Labelled photos from "Coffee-Leaf-Disease-Detection-Using-CNN", an image-classification folder in YenRylin/Coffee-Leaf-Disease-Detection-Using-CNN. The possible labels are: bercak daun, hawar daun, karat daun, pengorok daun.

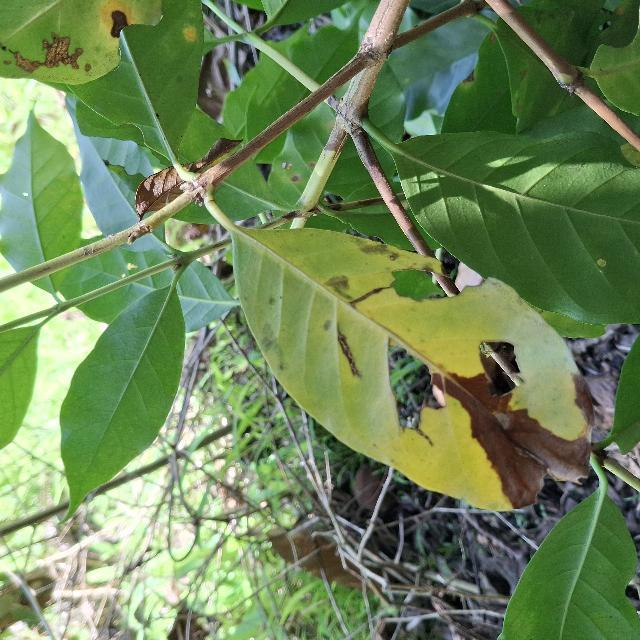
Label: hawar daun

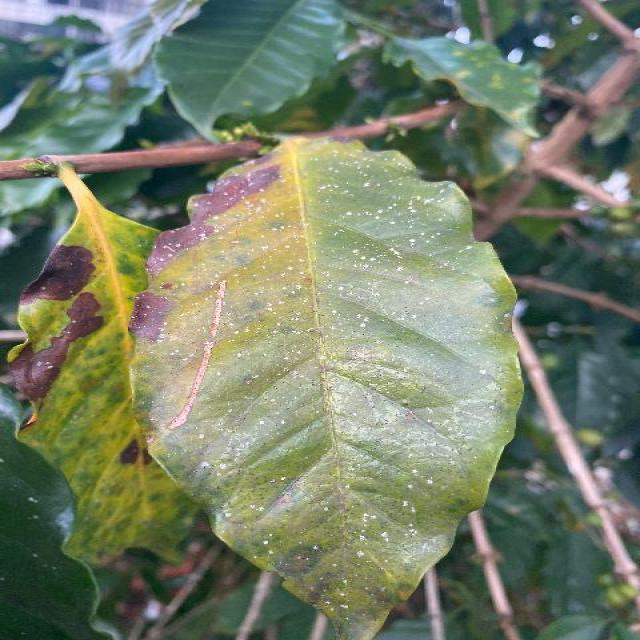
Label: hawar daun

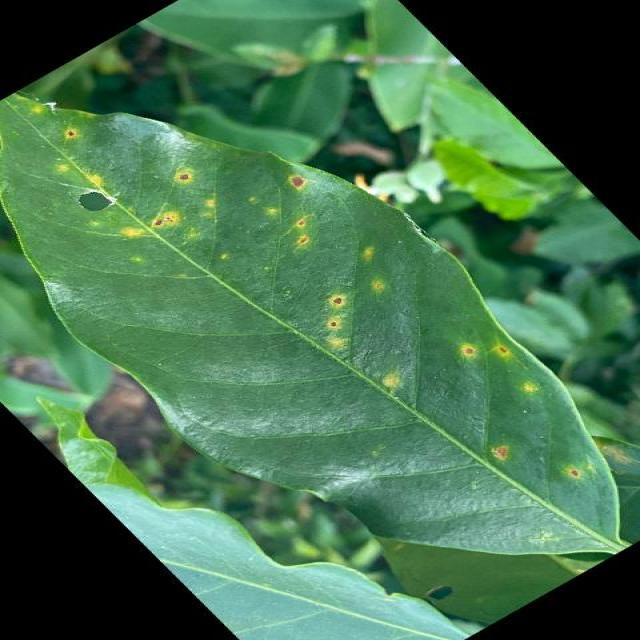
Label: karat daun

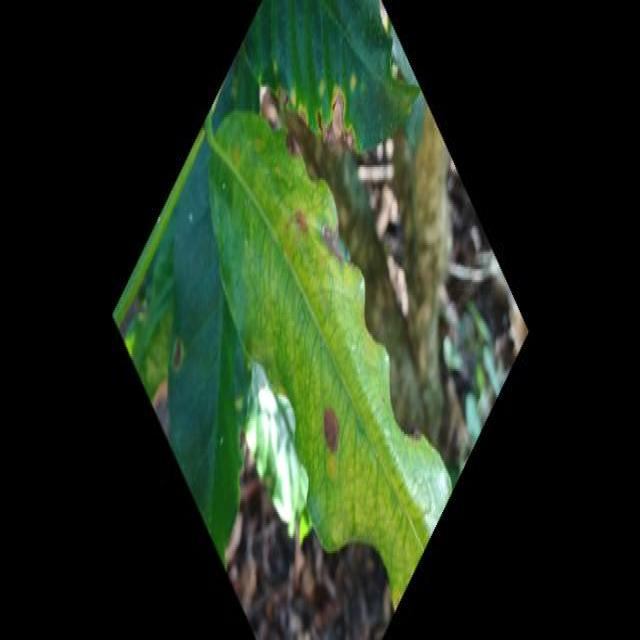
Label: bercak daun

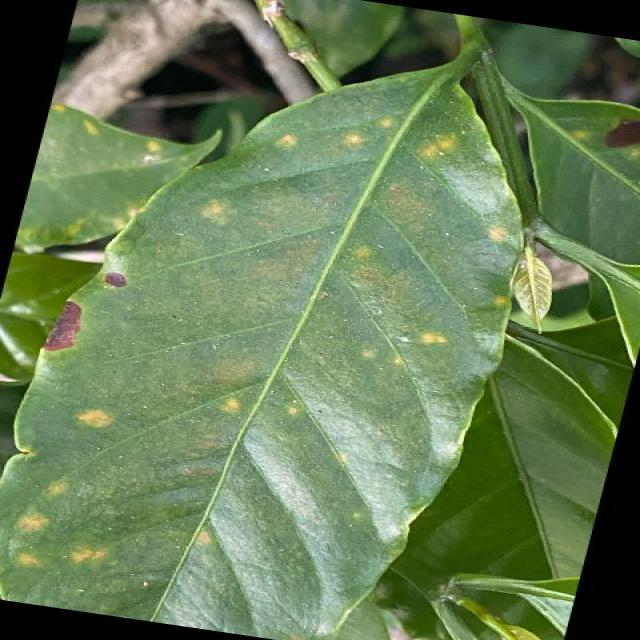
Label: karat daun

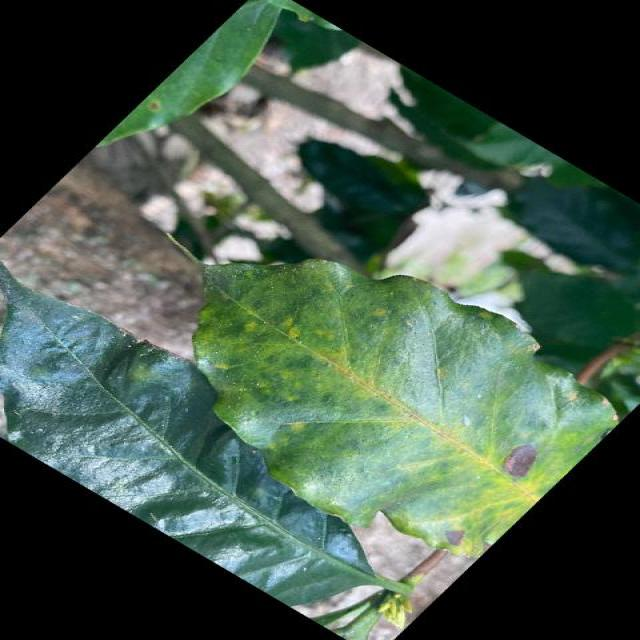
Label: bercak daun
